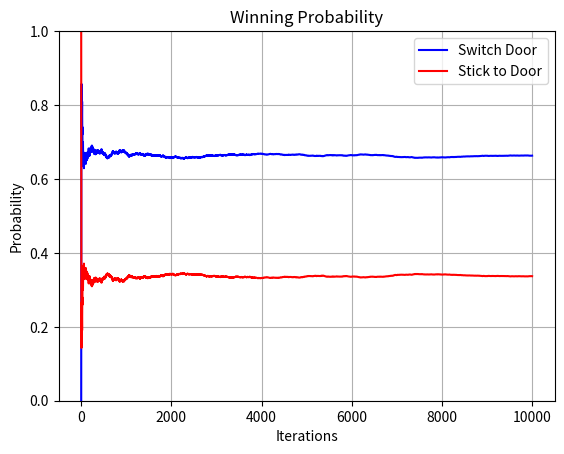

Python code for this plot:
import random
import matplotlib.pyplot as plt

""" Solving the Monty Hall Problem with Monte Carlo Simulation """

Doors = ['goat', 'car', 'goat']

def monte_carlo(iterations):
    switchdoor_win_probability = []
    stickdoor_win_probability = []
    switch_win = 0                            # Counters
    stick_win = 0
    for i in range(iterations):
        random.shuffle(Doors)
        door = random.randrange(0,2)
        choice = Doors[door]
        if choice != 'car':                      # Switching would be the right move
            switch_win += 1
        else:                                    # Sticking would be the right move
            stick_win += 1
        win_by_switch_prob = switch_win / (i+1)          
        win_by_stick_prob = stick_win / (i+1)
        switchdoor_win_probability.append(win_by_switch_prob)
        stickdoor_win_probability.append(win_by_stick_prob)
    return switchdoor_win_probability, stickdoor_win_probability           # The Final values of the list are the "strategy"-probabilities

def monty_hall(iterations):
    switchdoor_win_probability, stickdoor_win_probability = monte_carlo(iterations)
    switch, stick = switchdoor_win_probability[-1], stickdoor_win_probability[-1]           
    print('Always switching winning probability: ',format((switch*100),'.2f')+'%\n')
    print('Always sticking winning probability: ',format((stick*100),'.2f')+'%')
    plt.figure()
    plt.grid()
    plt.title('Winning Probability')
    plt.plot(switchdoor_win_probability, 'b', label = 'Switch Door')
    plt.plot(stickdoor_win_probability, 'r', label = 'Stick to Door')
    plt.xlabel('Iterations')
    plt.ylabel('Probability')
    plt.ylim([0,1])
    plt.legend()
    plt.show()

monty_hall(10000)










        



